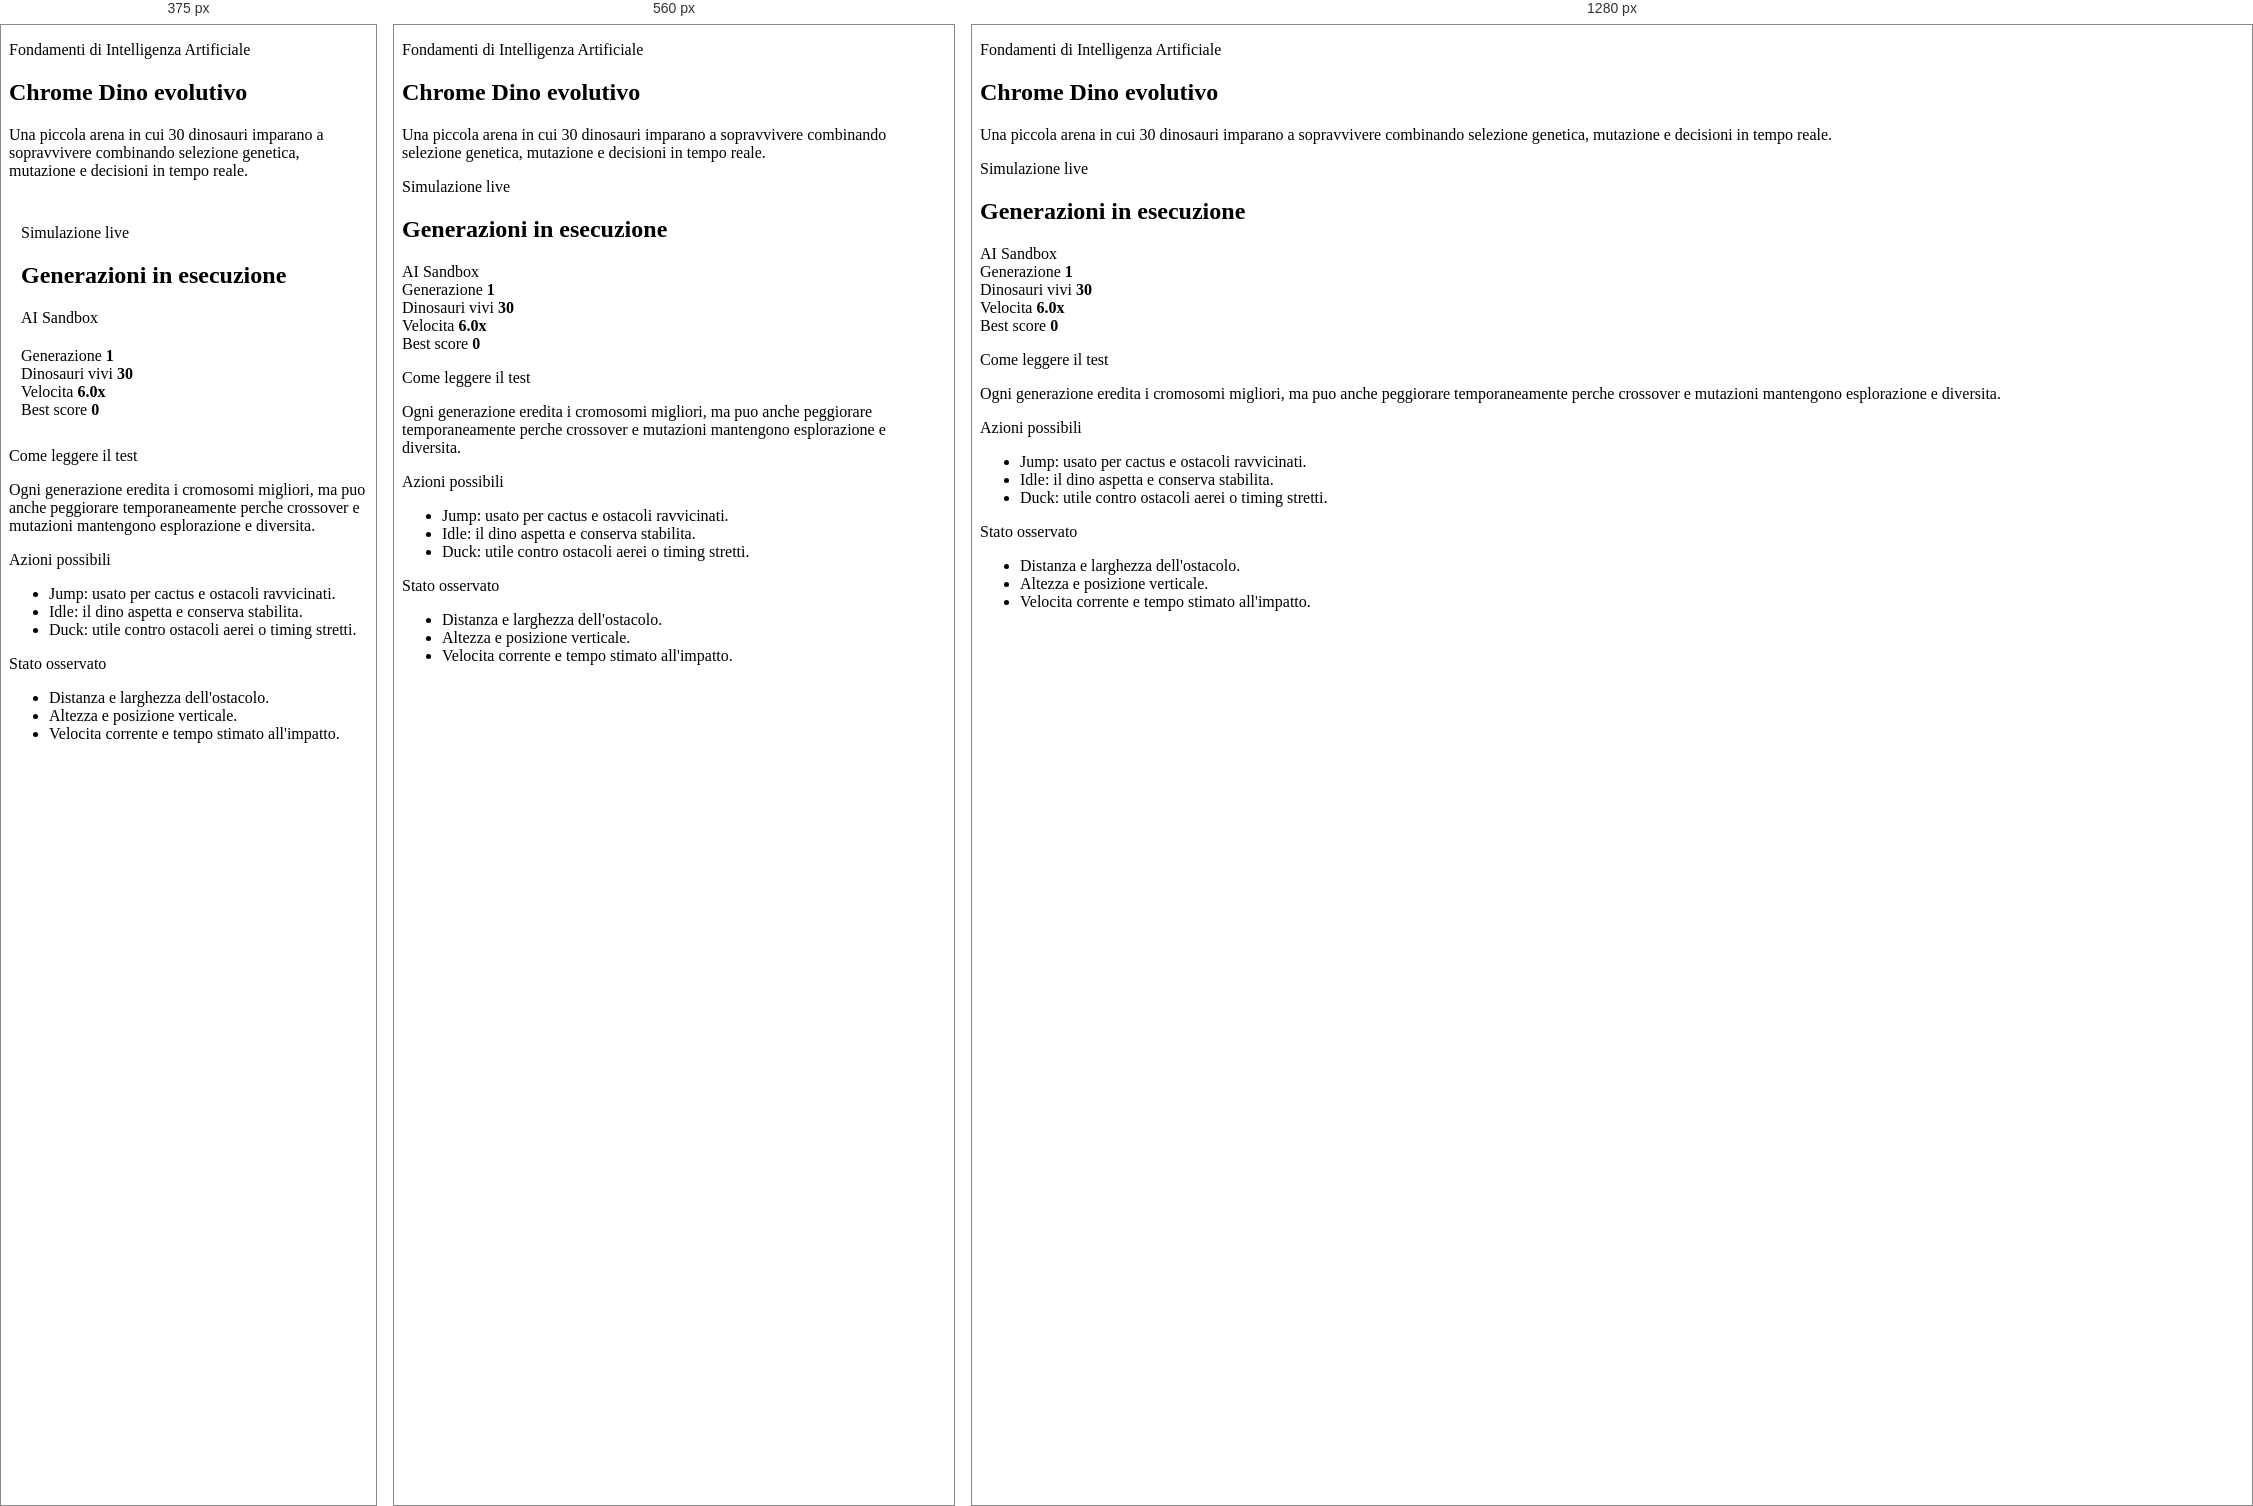
Rendered at 375 px, 560 px and 1280 px, left to right.

<!-- file: index.html -->
<!DOCTYPE html>
<html lang="it">
<head>
  <meta charset="UTF-8">
  <meta name="viewport" content="width=device-width, initial-scale=1.0">
  <meta http-equiv="X-UA-Compatible" content="ie=edge">
  <title>Progetto FIA</title>
  <script src="assets/vendor.js"></script>
  <style>
    html {
      box-sizing: border-box;
    }

    *,
    *::before,
    *::after {
      box-sizing: inherit;
    }

    .app-shell {
      width: 100%;
      max-width: 1180px;
    }

    .content-grid > * {
      min-width: 0;
    }

    .intro,
    .card-copy,
    .action-list li,
    .panel-head h2,
    .panel-badge {
      overflow-wrap: anywhere;
    }

    @media (max-width: 640px) {
      .game-frame::before {
        inset: 10px;
      }
    }

    @media (max-width: 480px) {
      .content-grid {
        gap: 18px;
      }

      .game-panel,
      .info-card {
        border-radius: 22px;
      }

      .game-panel {
        padding: 12px;
      }

      .game-frame {
        padding: 10px;
      }
    }
  </style>
</head>
<body class="page" data-dino-auto-mount="true">
  <main class="app-shell">
    <section class="hero">
      <p class="eyebrow">Fondamenti di Intelligenza Artificiale</p>
      <h1>Chrome Dino evolutivo</h1>
      <p class="intro">
        Una piccola arena in cui 30 dinosauri imparano a sopravvivere
        combinando selezione genetica, mutazione e decisioni in tempo reale.
      </p>
    </section>

    <section class="content-grid">
      <div class="game-panel" data-dino-demo>
        <div class="panel-head">
          <div>
            <p class="panel-label panel-label-live">
              <span class="live-dot" aria-hidden="true"></span>
              Simulazione live
            </p>
            <h2>Generazioni in esecuzione</h2>
          </div>
          <div class="panel-badge">AI Sandbox</div>
        </div>

        <div class="game-frame">
          <div class="game" data-dino-role="game">
            <div class="generation" data-dino-role="generation"></div>
          </div>
        </div>

        <div class="stats-strip">
          <div class="stat-chip">
            <span class="stat-label">Generazione</span>
            <strong class="stat-value" data-stat="generation" data-dino-stat="generation">1</strong>
          </div>
          <div class="stat-chip">
            <span class="stat-label">Dinosauri vivi</span>
            <strong class="stat-value" data-stat="lives" data-dino-stat="lives">30</strong>
          </div>
          <div class="stat-chip">
            <span class="stat-label">Velocita</span>
            <strong class="stat-value" data-stat="speed" data-dino-stat="speed">6.0x</strong>
          </div>
          <div class="stat-chip">
            <span class="stat-label">Best score</span>
            <strong class="stat-value" data-stat="best-score" data-dino-stat="best-score">0</strong>
          </div>
        </div>
      </div>

      <aside class="info-panel">
        <div class="info-card">
          <p class="card-kicker">Come leggere il test</p>
          <p class="card-copy">
            Ogni generazione eredita i cromosomi migliori, ma puo anche
            peggiorare temporaneamente perche crossover e mutazioni mantengono
            esplorazione e diversita.
          </p>
        </div>

        <div class="info-card">
          <p class="card-kicker">Azioni possibili</p>
          <ul class="action-list">
            <li>Jump: usato per cactus e ostacoli ravvicinati.</li>
            <li>Idle: il dino aspetta e conserva stabilita.</li>
            <li>Duck: utile contro ostacoli aerei o timing stretti.</li>
          </ul>
        </div>

        <div class="info-card">
          <p class="card-kicker">Stato osservato</p>
          <ul class="action-list">
            <li>Distanza e larghezza dell'ostacolo.</li>
            <li>Altezza e posizione verticale.</li>
            <li>Velocita corrente e tempo stimato all'impatto.</li>
          </ul>
        </div>
      </aside>
    </section>
  </main>
  <script src="assets/genetic.js"></script>
</body>
</html>